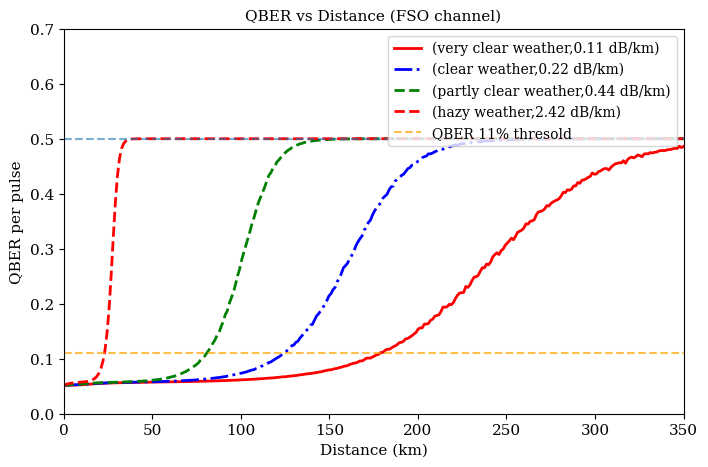
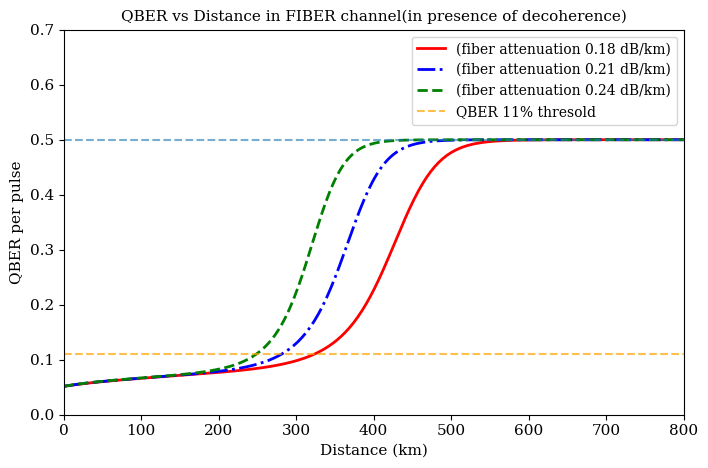
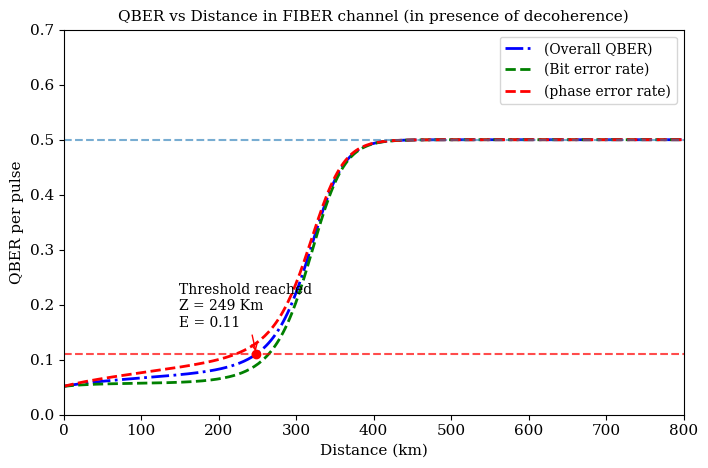
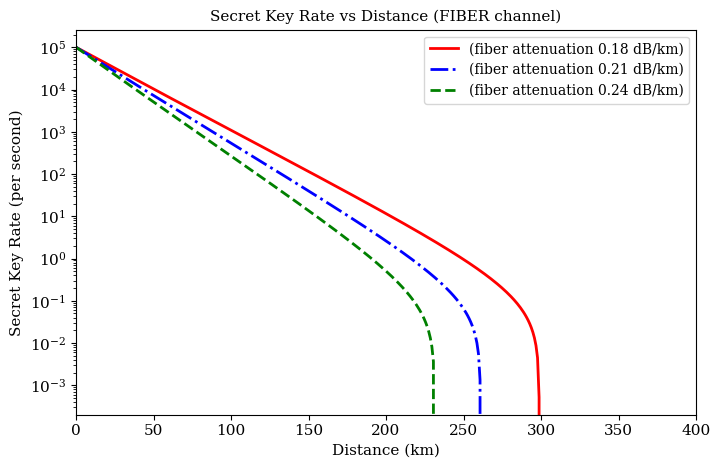
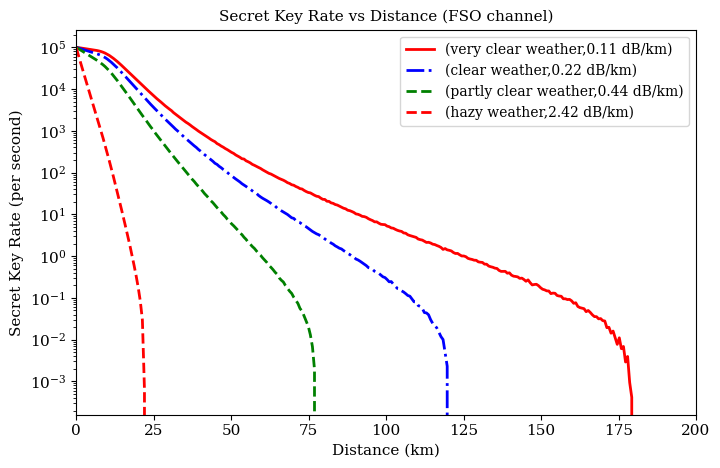
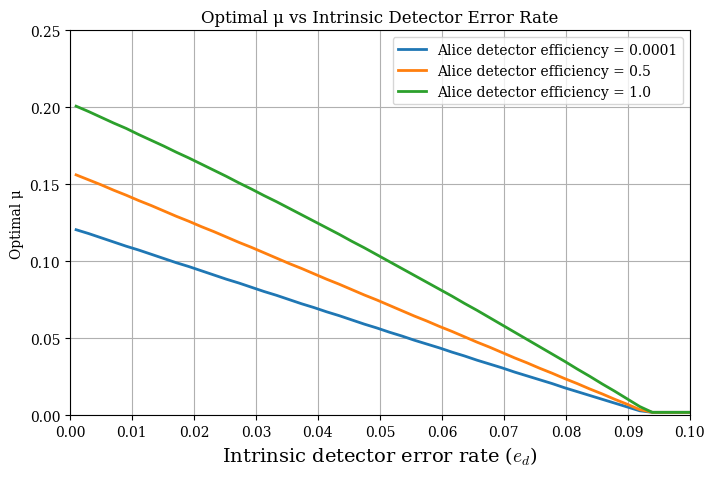
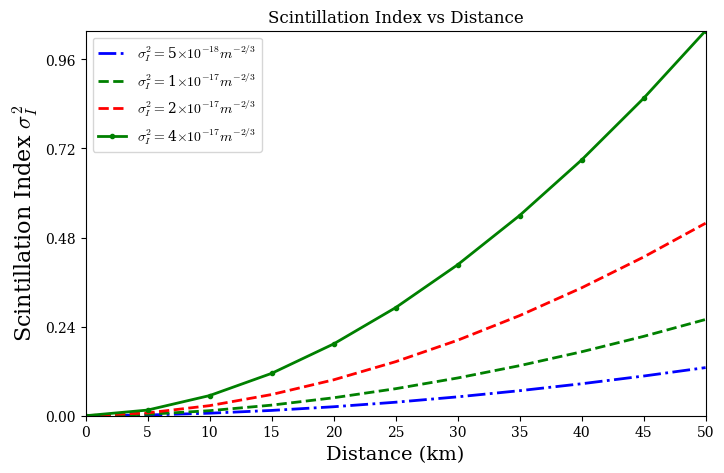

Generate these figures, in order, with matplotlib:
import numpy as np
import matplotlib.pyplot as plt
import matplotlib
import math
from pathlib import Path
from scipy.stats import lognorm, test
clr = ['r', 'b-.', 'g--', 'r--', 'g.-','b.','g.'] #different line styles and colors 
matplotlib.rcParams.update({
    "font.family": "serif",
    "mathtext.fontset": "cm",   # Use Computer Modern for math
})


class SPDC_Source:
    """
    Simulates a spontaneous parametric down converter entangled photon source for BBM92 protocol.
    """
    def __init__(self, mu):
        """
        Initialize the photon source with mean photon number mu.
        
        Args:
            mu (float): Mean photon number per pulse
        """
        self.mu = mu


class Channel:
    """
    Represents the quantum channel between Alice and Bob.
    Includes both fiber and FSO (Free Space Optical) channel modeling options.
    """
    def __init__(self, base_efficiency, distance=0,mode="fiber",fiber_attenuation=0.2, weather="very clear",  atmos_visibility=40,
                 beam_waist=0.01, receiver_diameter=0.3):
        """
        Initialize the channel with distance-dependent efficiency.
        
        Args:
            base_efficiency (float): Base channel transmission efficiency without distance (0-1)
            distance (float): Channel distance in kilometers
            mode (str): Channel mode - "fiber" or "fso"
            weather (str): Weather condition for FSO channel (e.g., "very clear", "clear", "partly clear", "hazy", "foggy")
            beam_waist (float): Beam waist (radius) at the transmitter in meters for FSO channel
            receiver_diameter (float): Diameter of the receiver aperture in meters for FSO channel
            visibility (float): Visibility in kilometers for atmospheric attenuation calculation in FSO channel. 
            if weather is given, visibility is determined based on weather conditions by default.
        """
        self.base_efficiency = base_efficiency
        self.distance = distance
        if weather is not None:
            self.weather = weather.lower()  # Convert to lowercase for case-insensitive comparison
        else:
            self.weather = None
        self.fiber_attenuation = fiber_attenuation  # Fiber attenuation in dB/km for fiber channel
        
        # FSO specific parameters with default values
        self.receiver_diameter = receiver_diameter     # Diameter of receiver aperture in meters
        self.beam_waist = beam_waist                   # the initial radius of the beam
        self.visibility = atmos_visibility             # Visibility in kilometers for atmospheric attenuation calculation


        # Set mode and calculate efficiency
        self.mode = mode.lower()  # Convert to lowercase for case-insensitive comparison
        self.efficiency = self.calculate_efficiency()
        self.attenuation = fiber_attenuation #only when mode is fiber otherwise it will be updated in calculate_fso_efficiency method in line 151 
    
    def calculate_efficiency(self):
        """
        Calculate the actual channel efficiency based on distance and mode.
        
        Returns:
            float: Actual channel efficiency after distance attenuation
        """
        if self.mode == "fiber":
            return self.calculate_fiber_efficiency()
        elif self.mode == "fso":
            return self.calculate_fso_efficiency()
        else:
            raise ValueError(f"Unknown channel mode: {self.mode}")
    
    def calculate_fiber_efficiency(self):
        """
        Calculate efficiency for fiber optic channel.
        
        Returns:
            float: Channel efficiency for fiber
        """
        # Calculate attenuation in dB
        attenuation_db = self.distance * self.fiber_attenuation
        
        # Convert to transmission efficiency: 10^(-attenuation_db/10)
        distance_factor = 10**(-attenuation_db/10)
        
        # Total efficiency is base efficiency times distance factor
        return self.base_efficiency * distance_factor  # Return both efficiency and attenuation in dB/km for reference
    
    def calculate_fso_efficiency(self):
        """
        Calculate efficiency for FSO channel based on provided model.
        
        Returns:
            float: Channel efficiency for FSO
        """
        # For zero distance, return direct efficiency without atmospheric effects
        if self.distance <= 1e-6:  # Effectively zero
            return self.base_efficiency 
    
        # Calculate geometrical loss factor
        rayleigh_range = (math.pi * self.beam_waist**2) / (1550e-9)  # Rayleigh range for 1550 nm wavelength
        beam_diameter_at_receiver = self.beam_waist* math.sqrt(1 + ((self.distance*1000)/rayleigh_range)**2) 
        geo_factor = 1 - math.exp(-2 * (self.receiver_diameter / ( beam_diameter_at_receiver))**2)  # Geometric loss factor

        #caLculate visibility and q(size distribution of particles) based on weather conditions
        if self.weather is not None:
            if self.weather == "very clear":
                self.visibility = 40  
            elif self.weather == "clear":
                self.visibility = 20
            elif self.weather == "partly clear":
                self.visibility = 10
            elif self.weather == "very hazy":
                self.visibility = 2
            elif self.weather == "hazy":
                self.visibility = 3
            elif self.weather == "partly hazy":
                self.visibility = 4
            elif self.weather == "very foggy":
                self.visibility = 0.1
            elif self.weather == "foggy":
                self.visibility = 0.5
            elif self.weather == "partly foggy":
                self.visibility = 0.7
            else:
                raise ValueError(f"Unknown weather condition: {self.weather}")

        if self.visibility <= 0.5:
            q = 0.
        elif self.visibility <= 1 and self.visibility > 0.5:
            q = self.visibility-0.5
        elif self.visibility <= 6 and self.visibility > 1:
            q = 0.16*self.visibility+0.34
        elif self.visibility <= 50 and self.visibility > 6:
            q = 1.3
        elif self.visibility > 50:
            q = 1.6

        #calculate atmospheric loss factor , beer-lambert law
        wavelength_in_nm = 1550  # Assuming 1550 nm wavelength for FSO
        atmos_attenuation_coefficient = (3.91/self.visibility) * (wavelength_in_nm/550)**(-q)  # Convert attenuation to per km
        atmos_loss = math.exp(-atmos_attenuation_coefficient * self.distance)

        # attenuation in dB per km
        atmos_loss_per_km = math.exp(-atmos_attenuation_coefficient * 1.0)  # Loss for 1 km
        atmos_attenuation_db_per_km = 10*math.log10(1/atmos_loss_per_km)
        self.attenuation=round(atmos_attenuation_db_per_km,2)

        #Effect of turbulence
        refractive_index_structure_parameter=5e-18  # Example value for C_n^2 in m^(-2/3)
        scintillation_index =1.23*refractive_index_structure_parameter* (((2*np.pi)/1550e-9)**(7/6)) * (self.distance*1000)**(11/6)    
        mu = -scintillation_index/2 # mean of log of random variable I
        sigma = math.sqrt(scintillation_index) # standard deviation of log of random variable I
        random_turbulence_data = np.random.lognormal(mean=mu, sigma=sigma, size=1000)

                
        # Calculate overall transmission efficiency
        total_efficiency_data =atmos_loss*geo_factor*random_turbulence_data*self.base_efficiency
        
        return  total_efficiency_data 
    
    def update_distance(self, distance):
        """
        Update the channel distance and recalculate efficiency.
        
        Args:
            distance (float): New channel distance in kilometers
        """
        self.distance = distance
        self.efficiency = self.calculate_efficiency()
    
    def update_mode(self, mode):
        """
        Update the channel mode and recalculate efficiency.
        Default FSO parameters are automatically used when switching to FSO mode.
        
        Args:
            mode (str): New channel mode ("fiber" or "fso")
        """
        if mode not in ["fiber", "fso"]:
            raise ValueError(f"Unsupported channel mode: {mode}. Use 'fiber' or 'fso'.")
            
        self.mode = mode
        self.efficiency = self.calculate_efficiency()
    
    def set_fso_parameters(self, beam_waist=None, receiver_diameter=None, weather=None,
                          atmos_visibility=None):
        """
        Update FSO-specific parameters. Only updates the parameters that are provided.
        
        Args:
            beam_waist (float, optional): Beam waist (radius) in meters
            receiver_diameter (float, optional): Diameter of receiver aperture in meters
            beam_divergence (float, optional): Beam divergence angle in radians
        """
        if beam_waist is not None:
            self.beam_waist = beam_waist
        if receiver_diameter is not None:
            self.receiver_diameter = receiver_diameter
        if weather is not None:
            self.weather = weather.lower()  # Update weather condition and recalculate visibility
        if atmos_visibility is not None:
            self.visibility = atmos_visibility

        # Recalculate efficiency if in FSO mode
        if self.mode == "fso":
            self.efficiency = self.calculate_efficiency()

class Detector:
    """
    Represents a threshold detector with noise characteristics.
    """
    def __init__(self, efficiency, dark_count_rate, afterpulsing_prob=0.02):
        """
        Initialize detector with its characteristics.
        
        Args:
            efficiency (float): Detector efficiency (0-1)
            dark_count_rate (float): Dark count rate per pulse
            time_window (float): Detection time window in seconds
        """
        self.efficiency = efficiency
        self.dark_count_rate = dark_count_rate
        self.p_dark = dark_count_rate
        
        # Detector afterpulsing probability
        self.afterpulsing_prob = afterpulsing_prob



class BBM92Simulator:
    """
    Simulates the BBM92 QKD protocol with SPDC source.
    Supports both fiber and FSO channels.
    """
    def __init__(self, mu, alice_detector_efficiency,bob_detector_efficiency, 
                alice_channel_base_efficiency,bob_channel_base_efficiency, 
                alice_dark_count_rate=6.02e-6, bob_dark_count_rate=6.02e-6,
                alice_distance=50, alice_fiber_attenuation=0.2,
                bob_distance=50,bob_fiber_attenuation=0.2, 
                channel_mode="fiber",
                beam_waist=0.01, receiver_diameter=0.3, weather="very clear",atmos_visibility=40,
                intrinsic_detector_error_rate=0.015,bidirection_error_correction_efficiency=1.22,
                repetition_rate=249e6,bandwidth=200e9, pmd_coefficient=5e-13, is_decoherence=True):  
        """
        Initialize the BB84 simulator.
        
        Args:
            mu (float): Mean photon number
            Alice_detector_efficiency (float): Alice's detector efficiency
            Bob_detector_efficiency (float): Bob's detector efficiency
            alice_channel_base_efficiency (float): Base efficiency of quantum channel for Alice
            bob_channel_base_efficiency (float): Base efficiency of quantum channel for Bob
            Alice_dark_count_rate (float): Dark count rate in counts per second for Alice's detector
            dark_count_rate (float): Dark count rate in counts per second for Bob's detector
            Alice_distance (float): Distance between Alice and source in kilometers
            Bob_distance (float): Distance between Bob and source in kilometers
            attenuation (float): Fiber attenuation coefficient in dB/km
            channel_mode (str): Channel mode - "fiber" or "fso"
            intrinsic_detector_error_rate (float):(0-1)Here we 
            assume that Alice and Bob use detectors with the same characteristics.
            bidirection_error_correction_efficiency (float): Efficiency factor for error correction (e.g., 1.16 for bidirectional error correction)
            frequency bandwidth of laser(Hz) = 200e9(default)
            PMD Coefficient(tau_0) in units of picosecond/sqrt(km)= 0.5 
            is decoherence(only needed for fiber calculations):True or False
        """
        self.source = SPDC_Source(mu)
        self.mu = mu
        self.alice_channel = Channel(alice_channel_base_efficiency, alice_distance, channel_mode,alice_fiber_attenuation, 
                                weather=weather,
                                beam_waist=beam_waist,
                                receiver_diameter=receiver_diameter,
                                atmos_visibility=atmos_visibility,)
        self.bob_channel = Channel(bob_channel_base_efficiency, bob_distance,channel_mode, bob_fiber_attenuation,
                                weather=weather,
                                beam_waist=beam_waist,
                                receiver_diameter=receiver_diameter,
                                atmos_visibility=atmos_visibility,)        
        self.alice_detector = Detector(alice_detector_efficiency, alice_dark_count_rate)
        self.bob_detector = Detector(bob_detector_efficiency, bob_dark_count_rate)
        self.repetition_rate = repetition_rate  # Default pulse rate: 249MHz
        self.channel_mode = channel_mode
        self.intrinsic_detector_error_rate = intrinsic_detector_error_rate
        self.bidirection_error_correction_efficiency = bidirection_error_correction_efficiency
        self.pmd_coefficient=pmd_coefficient
        self.bandwidth=bandwidth
        self.is_decoherence=is_decoherence
    
    def update_alice_distance(self, alice_distance):
        """
        Update the distance between Alice and Source and recalculate channel efficiency and overall detection efficiency.
        
        Args:
            distance (float): New distance in kilometers
        """
        self.alice_distance = alice_distance
        self.alice_channel.update_distance(alice_distance)

    def update_bob_distance(self, bob_distance):
        """
        Update the distance between source and Bob and recalculate channel efficiency and overall detection efficiency.
        
        Args:
            distance (float): New distance in kilometers
        """
        self.bob_distance = bob_distance
        self.bob_channel.update_distance(bob_distance)
    
    def update_channel_mode(self, mode):
        """
        Update the channel mode (fiber or FSO).
        
        Args:
            mode (str): New channel mode ("fiber" or "fso")
        """
        self.channel_mode = mode
        self.alice_channel.update_mode(mode)
        self.bob_channel.update_mode(mode)
    
    def set_fso_parameters(self, beam_waist=None, receiver_diameter=None, 
                          weather=None, atmos_visibility=None):
        """
        Update FSO-specific parameters in the channel.
        
        Args:
            beam_waist (float, optional): Beam waist (radius) in meters
            receiver_diameter (float, optional): Diameter of receiver aperture in meters
            weather (str, optional): Weather condition for FSO channel (e.g., "very clear", "clear", "partly clear", "hazy", "foggy")
            atmos_visibility (float, optional): Visibility in kilometers for atmospheric attenuation calculation in FSO channel. If weather is given, visibility is determined based on weather conditions by default.
        """
        self.alice_channel.set_fso_parameters(
            beam_waist, receiver_diameter, 
            weather, atmos_visibility
        )
        self.bob_channel.set_fso_parameters(
            beam_waist, receiver_diameter, 
            weather, atmos_visibility
        )
    
    def update_mu(self, mu):
        """
        Update the mean photon number.
        
        Args:
            mu (float): New mean photon number
        """
        self.mu = mu
        self.source = SPDC_Source(mu)

    def overall_alice_detection_efficiency(self):
        """
        returns Alice overall detection efficiency = channel efficiency * detector efficiency

        It takes into account the channel losses,detector efficiencies,couplingefficiencies,and losses inside the detector box.
        
        """
        return (self.alice_channel.efficiency)*(self.alice_detector.efficiency)
    
    def overall_bob_detection_efficiency(self):
        """
        returns Bob overall detection efficiency = channel efficiency * detector efficiency

        It takes into account the channel losses,detector efficiencies,coupling efficiencies,and losses inside the detector box.
        
        """
        return (self.bob_channel.efficiency)*(self.bob_detector.efficiency)  

    def phase_error_in_decoherence(self):
                # ---------- Compute I(Z) ----------
        if self.alice_distance==0:
            z_a=0.1
        else:z_a=self.alice_distance

        if self.bob_distance==0:
            z_b=0.1
        else:z_b=self.bob_distance


        
        delta_omega_A = self.bandwidth
        delta_omega_B = self.bandwidth
        pi=math.pi
        tau0=self.pmd_coefficient
        alpha1 = (8 * (delta_omega_A**2 + delta_omega_B**2)) / (
            pi * delta_omega_A**2 * delta_omega_B**2 * tau0**2 * z_a
        )
        alpha2 =(8 * (delta_omega_A**2 + delta_omega_B**2)) / (
            pi * delta_omega_A**2 * delta_omega_B**2 * tau0**2 * z_b
        )

        A = alpha1 * alpha2 + alpha1 + alpha2

        R = (
            (alpha1 * alpha2) ** (3 / 2)
            * (
                6 * np.sqrt(A)
                + (A + 3) * pi
                + 2 * (A + 3) * np.arctan(1 / np.sqrt(A))
            )
        ) / (A ** (5 / 2) * pi)

        phase_error_in_decoherence =0.5 * (1 - R)
        return phase_error_in_decoherence
    
    def calculate_raw_key_rate(self):
        """
        Calculate the raw key rate (before sifting).

        It is the gain of the n-photon pair Qn, which is the product of probability to get an n-photon pair out 
        of a PDC source and yield of a n photon pair , is given by Q_mu=∑n=0∞ Q_n =∑n=0∞ Pn*Yn
        
        Returns:
            float: Raw key rate in bit per pulse
        """
        η_A = self.overall_alice_detection_efficiency()
        η_B = self.overall_bob_detection_efficiency()
        Y0_A = self.alice_detector.p_dark
        Y0_B = self.bob_detector.p_dark
        lmbda = self.mu / 2
        term1 = (1 - Y0_A) / (1 + η_A * lmbda)**2
        term2 = (1 - Y0_B) / (1 + η_B * lmbda)**2
        term3 = ((1 - Y0_A) * (1 - Y0_B))/(1 + η_A * lmbda + η_B * lmbda - η_A * η_B * lmbda)**2
        return 1 - term1 - term2 + term3

    
    def calculate_quantum_bit_error_rate(self):
            
        """
        The error probability for the state |n-m,m⟩|m,n-m⟩ is
        e_nm=e_0-((e_0-e_d)/Y_n)(((1-η_A)^(n-m)-(1-η_A)^m)((1-η_B)^(n-m)-(1-η_B)^m))
        In general, for an n-photon-pair state |ϕ_n⟩
        the error rate is given by 
        e_n= (1/(n+1))∑m=0n e_nm
        where e_0=1/2 is the error rate of background counts, e_d is the intrinsic detector error rate, and Y_n is the yield of a n-photon pair state.

        The overall QBER is given by Eμ=∑n=0∞ e_n*Y_n*P_n, where Qn is the gain of a n-photon pair state. 
       """
        e_d= self.intrinsic_detector_error_rate
        η_A = self.overall_alice_detection_efficiency()
        η_B = self.overall_bob_detection_efficiency()
        Q_lambda = self.calculate_raw_key_rate()
        lmbda = self.mu / 2
        e_0= 0.5 # Error rate of background counts (dark counts)
        
        if self.channel_mode =="fso":

            num = 2 * (e_0 - e_d) *  η_A * η_B * lmbda * (1 + lmbda)
            
            denom = ((1 +  η_A * lmbda) *(1 + η_B * lmbda) *(1 + η_A * lmbda + η_B * lmbda - η_A * η_B * lmbda))
            
            bit_error_rate= (e_0 * Q_lambda - num/ denom)/Q_lambda
            phase_error_rate=bit_error_rate
            return bit_error_rate,phase_error_rate
        
        elif self.channel_mode=="fiber":
            if self.is_decoherence==False:
                num = 2 * (e_0 - e_d) *  η_A * η_B * lmbda * (1 + lmbda)
                
                denom = ((1 +  η_A * lmbda) *(1 + η_B * lmbda) *(1 + η_A * lmbda + η_B * lmbda - η_A * η_B * lmbda))
                
                bit_error_rate= (e_0 * Q_lambda - num/ denom)/Q_lambda
                phase_error_rate=bit_error_rate
                return bit_error_rate,phase_error_rate 
            else:
                num1 = 2 * (e_0 - e_d) *  η_A * η_B * lmbda * (1 + lmbda)
                denom = ((1 +  η_A * lmbda) *(1 + η_B * lmbda) *(1 + η_A * lmbda + η_B * lmbda - η_A * η_B * lmbda)) 
                bit_error_rate= (e_0 * Q_lambda - num1/ denom)/Q_lambda

                net_detector_error_rate=self.intrinsic_detector_error_rate+self.phase_error_in_decoherence()
                num2 = 2 * (e_0 - net_detector_error_rate) *  η_A * η_B * lmbda * (1 + lmbda)
                phase_error_rate= (e_0 * Q_lambda - num2/ denom)/Q_lambda

                return bit_error_rate,phase_error_rate 
        else:
            raise ValueError(f"Unknown channel mode: {self.mode}")



    
    def binary_entropy_function(self, p):
        """
        Binary entropy function H(p) = -p*log2(p) - (1-p)*log2(1-p).
        
        Args:
            p (float): Probability (0 <= p <= 1)
            
        Returns:
            float: Binary entropy value
        """
        bool_array = (p == 0) | (p == 1)
        result = np.where(bool_array, 0, -p * np.log2(p) - (1 - p) * np.log2(1 - p))
        return result
    
    def calculate_skr(self):
        """
        Calculate the secret key rate (SKR).
        skr=q{raw_key_rate[1-f(𝛿_b)H(𝛿_b)-H(𝛿_p)]}
           =q{raw_key_rate[1-f(qber)H(qber)-H(qber)]}
        
        Returns:
            float: Secret key rate per pulse
        """
        #Bi-directional error correction efficiency factor (e.g., 1.22 for bidirectional error correction)
        ec_eff = self.bidirection_error_correction_efficiency
        
        # Calculate QBER (E_μ)
        bit_error_rate,phase_error_rate = self.calculate_quantum_bit_error_rate() # Convert from percentage to fraction
        
        # Basis reconciliation factor for BBM92 is 0.5 since only half of the bits are kept after sifting
        q = 0.5
        
        # Calculate overall gain (Q_μ) - probability of detection per pulse
        Q_mu = self.calculate_raw_key_rate()

        #Secure key rate per pulse is given by:
        SKR_per_pulse = q* Q_mu * (1 - ec_eff * self.binary_entropy_function(bit_error_rate) - self.binary_entropy_function(phase_error_rate))
        
        # Calculate the final secret key rate 
        skr = SKR_per_pulse * self.repetition_rate
        
        return  skr
    

def plot_qber_vs_distance(mu=0.1, distance_values=None, position_of_source="middle",
                   alice_detector_efficiency=0.145,bob_detector_efficiency=0.145,
                   alice_channel_base_efficiency=1, bob_channel_base_efficiency=1,
                   alice_dark_count_rate=6.02e-6, bob_dark_count_rate=6.02e-6, channel_mode="fiber",fiber_attenuation_list=[0.18,0.21,0.24],
                   weather_list=("very clear","clear","partly clear","hazy","foggy"), atmos_visibility_list=[40,30,20,10,5],is_decoherence=True, save_fig=False, **kwargs):
    """
    Plot QBER vs distance.
    
    Args:
        distance_values (list, optional): List of distance values to simulate in kilometers
        position_of_source (str, optional): Position of source - "middle" or "alice"
        alice_detector_efficiency (float, optional): Alice's detector efficiency
        bob_detector_efficiency (float, optional): Bob's detector efficiency
        bob_channel_base_efficiency (float, optional): Bob's base channel efficiency
        alice_channel_base_efficiency (float, optional): Alice's base channel efficiency
        alice_dark_count_rate (float, optional): Alice's dark count rate in counts per pulse
        bob_dark_count_rate (float, optional): Bob's dark count rate in counts per pulse
        channel_mode (str, optional): Channel mode - "fiber" or "fso"
        fso_params (dict, optional): Custom FSO parameters if needed
    """
    if distance_values is None:
        distance_values = np.linspace(0, 120, 100)
    qber_values_list = []
    ber_values_list=[]
    per_values_list=[]
    attenuation_list = []


    if channel_mode == "fso":

        plt.figure(figsize=(8,5))

        if (weather_list is None or len(weather_list) == 0) and (atmos_visibility_list is None or len(atmos_visibility_list) == 0):
            weather_list = ["very clear", "clear", "partly clear", "hazy", "foggy"]
        
        if len(weather_list) > 0:
            for weather in weather_list:
                qber_values=[]
                
                simulator = BBM92Simulator(
                    mu=mu,
                    alice_detector_efficiency=alice_detector_efficiency,
                    bob_detector_efficiency=bob_detector_efficiency,
                    alice_channel_base_efficiency=alice_channel_base_efficiency,
                    bob_channel_base_efficiency=bob_channel_base_efficiency,
                    alice_dark_count_rate=alice_dark_count_rate,
                    bob_dark_count_rate=bob_dark_count_rate,
                    alice_distance=0,#will be updated in the loop
                    bob_distance=0,#will be updated in the loop
                    channel_mode=channel_mode, weather=weather, **kwargs
                )
                
                simulator.set_fso_parameters(weather=weather)
                
                for distance in distance_values:
                    if position_of_source == "middle":
                        alice_distance = distance / 2
                        bob_distance = distance/ 2
                    elif position_of_source == "alice":
                        alice_distance = 0
                        bob_distance = distance
                    else: raise ValueError(f"Invalid position_of_source: {position_of_source}. Use 'middle' or 'alice'.")
                    simulator.update_alice_distance(alice_distance)
                    simulator.update_bob_distance(bob_distance)
                    bit_error_rate,phase_error_rate=simulator.calculate_quantum_bit_error_rate()
                    qber = np.mean(bit_error_rate)
                    qber_values.append(qber)
                qber_values_list.append(qber_values)
                attenuation_list.append(simulator.bob_channel.attenuation)

            for i in range(len(weather_list)):
                plt.plot(distance_values, qber_values_list[i], clr[i], linewidth=2, label=f'({weather_list[i]} weather,{attenuation_list[i]} dB/km)')
            

        if (weather_list is None or len(weather_list) == 0) and len(atmos_visibility_list) > 0:
            for visibility in atmos_visibility_list:
                qber_values=[]
                simulator = BBM92Simulator(
                    mu=mu,
                    alice_detector_efficiency=alice_detector_efficiency,
                    bob_detector_efficiency=bob_detector_efficiency,
                    alice_channel_base_efficiency=alice_channel_base_efficiency,
                    bob_channel_base_efficiency=bob_channel_base_efficiency,
                    alice_dark_count_rate=alice_dark_count_rate,
                    bob_dark_count_rate=bob_dark_count_rate,
                    alice_distance=0,#will be updated in the loop
                    bob_distance=0,#will be updated in the loop
                    channel_mode=channel_mode, weather=None, atmos_visibility=visibility, **kwargs
                )
                
                simulator.set_fso_parameters(weather=None, atmos_visibility=visibility)
                
                for distance in distance_values:
                    if position_of_source == "middle":
                        alice_distance = distance / 2
                        bob_distance = distance/ 2
                    elif position_of_source == "alice":
                        alice_distance = 0
                        bob_distance = distance
                    else: raise ValueError(f"Invalid position_of_source: {position_of_source}. Use 'middle' or 'alice'.")
                    simulator.update_alice_distance(alice_distance)
                    simulator.update_bob_distance(bob_distance)
                    bit_error_rate,phase_error_rate=simulator.calculate_quantum_bit_error_rate()
                    qber = np.mean(bit_error_rate)
                    qber_values.append(qber)
                qber_values_list.append(qber_values)
                
                attenuation_list.append(simulator.bob_channel.attenuation)
            for i in range(len(atmos_visibility_list)):
                plt.plot(distance_values, qber_values_list[i], clr[i], linewidth=2, label=f'(attenuation {attenuation_list[i]} dB/km),visibility up to {atmos_visibility_list[i]} km')
                plt.grid(False)
        plt.xlabel('Distance (km)', fontsize=11)
        plt.ylabel('QBER per pulse', fontsize=11)
        plt.title(f'QBER vs Distance ({channel_mode.upper()} channel)',fontsize=11)
        plt.xticks(fontsize=11)
        plt.yticks(np.linspace(0,0.7,8),fontsize=11)
        plt.xlim(0,np.max(distance_values))
        plt.ylim(0,0.7)
        plt.axhline(0.11, color="orange", linestyle="--", alpha=0.7,label="QBER 11% thresold")
        plt.axhline(0.5, linestyle="--", alpha=0.6)
        plt.legend(loc="upper right")
        # if save_fig:
        # #     save_path = Path("C:\Users\Public\Documents")/f"qber_vs_distance_{channel_mode}.pdf"
        # #     plt.savefig(save_path, bbox_inches="tight", dpi=300)
        # plt.show()
    if channel_mode == "fiber":
        if is_decoherence==True:
            deco="presence"
        else:
            deco="absent"
        attenuation_list=fiber_attenuation_list 
        for attenuation in attenuation_list:
            qber_values=[]
            ber_values=[]
            per_values =[]
            simulator = BBM92Simulator(
                mu=mu,
                alice_detector_efficiency=alice_detector_efficiency,
                bob_detector_efficiency=bob_detector_efficiency,
                alice_channel_base_efficiency=alice_channel_base_efficiency,
                bob_channel_base_efficiency=bob_channel_base_efficiency,
                alice_dark_count_rate=alice_dark_count_rate,
                bob_dark_count_rate=bob_dark_count_rate,
                alice_distance=0,#will be updated in the loop
                bob_distance=0,#will be updated in the loop
                channel_mode=channel_mode, bob_fiber_attenuation=attenuation, alice_fiber_attenuation=attenuation,is_decoherence=is_decoherence, **kwargs
            )
            
            for distance in distance_values:
                if position_of_source == "middle":
                    alice_distance = distance / 2
                    bob_distance = distance/ 2
                elif position_of_source == "alice":
                    alice_distance = 0
                    bob_distance = distance
                else: raise ValueError(f"Invalid position_of_source: {position_of_source}. Use 'middle' or 'alice'.")
                simulator.update_alice_distance(alice_distance)
                simulator.update_bob_distance(bob_distance)
                bit_error_rate,phase_error_rate=simulator.calculate_quantum_bit_error_rate()
                ber = np.mean(bit_error_rate)
                per = np.mean(phase_error_rate)
                qber=(ber+per)/2
                ber_values.append(ber)
                per_values.append(per)
                qber_values.append(qber)
            qber_values_list.append(qber_values)
            ber_values_list.append(ber_values)
            per_values_list.append(per_values)
        plt.figure(figsize=(8,5))
        for i in range(len(attenuation_list)):
            plt.plot(distance_values, qber_values_list[i], clr[i], linewidth=2, label=f'(fiber attenuation {attenuation_list[i]} dB/km)')
        plt.grid(False)
        plt.xlabel('Distance (km)', fontsize=11)
        plt.ylabel('QBER per pulse', fontsize=11)
        plt.title(f'QBER vs Distance in {channel_mode.upper()} channel(in {deco} of decoherence)',fontsize=11)
        plt.axhline(0.11, color="orange", linestyle="--", alpha=0.7,label="QBER 11% thresold")
        plt.axhline(0.5, linestyle="--", alpha=0.6)
        plt.legend()
        plt.xticks(fontsize=11)
        plt.yticks(fontsize=11)
        plt.xlim(0,np.max(distance_values))
        plt.ylim(0,0.7)
        # if save_fig:
        # #     save_path = Path("C:\Users\Public\Documents")/f"qber_vs_distance_{channel_mode}.pdf"
        # #     plt.savefig(save_path, bbox_inches="tight", dpi=300)
        # plt.show()

        if simulator.is_decoherence==True:
            plt.figure(figsize=(8,5))
            
            plt.plot(distance_values, qber_values_list[2], clr[1], linewidth=2, label=f'(Overall QBER)')
            plt.plot(distance_values, ber_values_list[2], clr[2], linewidth=2, label=f'(Bit error rate)')
            plt.plot(distance_values,per_values_list[2], clr[3], linewidth=2, label=f'(phase error rate)')
            
            plt.grid(False)
            #plt.axhline(y=7, color='orange', linestyle='--', label='QBER 7% Threshold')
            plt.xlabel('Distance (km)', fontsize=11)
            plt.ylabel('QBER per pulse', fontsize=11)
            plt.title(f'QBER vs Distance in {channel_mode.upper()} channel (in presence of decoherence)',fontsize=11)
            plt.legend( loc="upper right")
            plt.xticks(fontsize=11)
            plt.yticks(fontsize=11)
            plt.xlim(0,np.max(distance_values))
            plt.ylim(0,0.7)
            # if save_fig:
            # #     save_path = Path("C:\Users\Public\Documents")/f"qber_vs_distance_{channel_mode}.pdf"
            # #     plt.savefig(save_path, bbox_inches="tight", dpi=300)
            # plt.show()
                # ---------- QBER threshold ----------
            QBER_th = 0.11
            E3=np.array(qber_values_list[2])
            Z_vals=distance_values

            # Find crossing point (first time E3 >= threshold)
            idx_th = np.where(E3 >= QBER_th)[0][0]
            Z_th = Z_vals[idx_th]
            E_th = E3[idx_th]


            # Mark QBER threshold crossing
            plt.axhline(QBER_th, color="red", linestyle="--", alpha=0.7, label="QBER Threshold")

            plt.scatter(Z_th, E_th, color="red", zorder=7)
            plt.annotate(
                f"Threshold reached\nZ = {Z_th:.0f} Km\nE = {E_th:.2f}",
                xy=(Z_th, E_th),
                xytext=(Z_th * 0.6, E_th + 0.05),
                arrowprops=dict(arrowstyle="->", color="red"),
            )

            plt.axhline(0.5, linestyle="--", alpha=0.6)
            

    return None



def plot_skr_vs_distance(mu=0.1, distance_values=None, position_of_source="middle",
                   alice_detector_efficiency=0.145,bob_detector_efficiency=0.145,
                   alice_channel_base_efficiency=1, bob_channel_base_efficiency=1,
                   alice_dark_count_rate=6.02e-6, bob_dark_count_rate=6.02e-6, channel_mode="fiber",fiber_attenuation_list=[0.18,0.21,0.24],
                   weather_list=("very clear","clear","partly clear","hazy","foggy"), atmos_visibility_list=[40,30,20,10,5], save_fig=False, log_scale=False, **kwargs):
    """
    Plot Secret Key Rate vs distance.
    
    Args:
        distance_values (list, optional): List of distance values to simulate in kilometers
        time_window (float, optional): Detection time window in seconds
        mu (float, optional): Mean photon number
        detector_efficiency (float, optional): Detector efficiency
        channel_base_efficiency (float, optional): Base channel efficiency
        dark_count_rate (float, optional): Dark count rate in counts per second
        channel_mode (str, optional): Channel mode - "fiber" or "fso"
        fso_params (dict, optional): Custom FSO parameters if needed
    """
    if distance_values is None:
        distance_values = np.linspace(0, 120, 100)
    skr_values_list = []
    attenuation_list = []

    plt.figure(figsize=(8,5))
    if channel_mode == "fso":
        if (weather_list is None or len(weather_list) == 0) and (atmos_visibility_list is None or len(atmos_visibility_list) == 0):
            weather_list = ["very clear", "clear", "partly clear", "hazy", "foggy"]
        
        if len(weather_list) > 0:
            for weather in weather_list:
                skr_values=[]
                
                simulator = BBM92Simulator(
                    mu=mu,
                    alice_detector_efficiency=alice_detector_efficiency,
                    bob_detector_efficiency=bob_detector_efficiency,
                    alice_channel_base_efficiency=alice_channel_base_efficiency,
                    bob_channel_base_efficiency=bob_channel_base_efficiency,
                    alice_dark_count_rate=alice_dark_count_rate,
                    bob_dark_count_rate=bob_dark_count_rate,
                    alice_distance=0,#will be updated in the loop
                    bob_distance=0,#will be updated in the loop
                    channel_mode=channel_mode, weather=weather, **kwargs
                )
                
                simulator.set_fso_parameters(weather=weather)
                
                for distance in distance_values:
                    if position_of_source == "middle":
                        alice_distance = distance / 2
                        bob_distance = distance/ 2
                    elif position_of_source == "alice":
                        alice_distance = 0
                        bob_distance = distance
                    else: raise ValueError(f"Invalid position_of_source: {position_of_source}. Use 'middle' or 'alice'.")
                    simulator.update_alice_distance(alice_distance)
                    simulator.update_bob_distance(bob_distance)
                    skr = np.mean(simulator.calculate_skr())
                    skr_values.append(skr)
                skr_values_list.append(skr_values)
                attenuation_list.append(simulator.bob_channel.attenuation)

            for i in range(len(weather_list)):
                if log_scale:
                    plt.semilogy(distance_values, skr_values_list[i], clr[i], linewidth=2, label=f'({weather_list[i]} weather,{attenuation_list[i]} dB/km)')
                else:
                    plt.plot(distance_values, skr_values_list[i], clr[i], linewidth=2, label=f'({weather_list[i]} weather,{attenuation_list[i]} dB/km)')

        if (weather_list is None or len(weather_list) == 0) and len(atmos_visibility_list) > 0:
            for visibility in atmos_visibility_list:
                skr_values=[]
                simulator = BBM92Simulator(
                    mu=mu,
                    alice_detector_efficiency=alice_detector_efficiency,
                    bob_detector_efficiency=bob_detector_efficiency,
                    alice_channel_base_efficiency=alice_channel_base_efficiency,
                    bob_channel_base_efficiency=bob_channel_base_efficiency,
                    alice_dark_count_rate=alice_dark_count_rate,
                    bob_dark_count_rate=bob_dark_count_rate,
                    alice_distance=0,#will be updated in the loop
                    bob_distance=0,#will be updated in the loop
                    channel_mode=channel_mode, weather=None, atmos_visibility=visibility, **kwargs
                )
                
                simulator.set_fso_parameters(weather=None, atmos_visibility=visibility)
                
                for distance in distance_values:
                    if position_of_source == "middle":
                        alice_distance = distance / 2
                        bob_distance = distance/ 2
                    elif position_of_source == "alice":
                        alice_distance = 0
                        bob_distance = distance
                    else: raise ValueError(f"Invalid position_of_source: {position_of_source}. Use 'middle' or 'alice'.")
                    simulator.update_alice_distance(alice_distance)
                    simulator.update_bob_distance(bob_distance)
                    skr = np.mean(simulator.calculate_skr())
                    skr_values.append(skr)
                skr_values_list.append(skr_values)
                
                attenuation_list.append(simulator.bob_channel.attenuation)
            for i in range(len(atmos_visibility_list)):
                if log_scale:
                    plt.semilogy(distance_values, skr_values_list[i], clr[i], linewidth=2, label=f'(attenuation {attenuation_list[i]} dB/km),visibility up to {atmos_visibility_list[i]} km')
                else:
                    plt.plot(distance_values, skr_values_list[i], clr[i], linewidth=2, label=f'(attenuation {attenuation_list[i]} dB/km),visibility up to {atmos_visibility_list[i]} km')

    if channel_mode == "fiber":
        attenuation_list=fiber_attenuation_list 
        for attenuation in attenuation_list:
            skr_values=[]
            simulator = BBM92Simulator(
                mu=mu,
                alice_detector_efficiency=alice_detector_efficiency,
                bob_detector_efficiency=bob_detector_efficiency,
                alice_channel_base_efficiency=alice_channel_base_efficiency,
                bob_channel_base_efficiency=bob_channel_base_efficiency,
                alice_dark_count_rate=alice_dark_count_rate,
                bob_dark_count_rate=bob_dark_count_rate,
                alice_distance=0,#will be updated in the loop
                bob_distance=0,#will be updated in the loop
                channel_mode=channel_mode, bob_fiber_attenuation=attenuation, alice_fiber_attenuation=attenuation, **kwargs
            )
            
            for distance in distance_values:
                if position_of_source == "middle":
                    alice_distance = distance / 2
                    bob_distance = distance/ 2
                elif position_of_source == "alice":
                    alice_distance = 0
                    bob_distance = distance
                else: raise ValueError(f"Invalid position_of_source: {position_of_source}. Use 'middle' or 'alice'.")
                simulator.update_alice_distance(alice_distance)
                simulator.update_bob_distance(bob_distance)
                skr = np.mean(simulator.calculate_skr())
                skr_values.append(skr)
            skr_values_list.append(skr_values)
        for i in range(len(attenuation_list)):
            if log_scale:
                plt.semilogy(distance_values, skr_values_list[i], clr[i], linewidth=2, label=f'(fiber attenuation {attenuation_list[i]} dB/km)')
            else:
                plt.plot(distance_values, skr_values_list[i], clr[i], linewidth=2, label=f'(fiber attenuation {attenuation_list[i]} dB/km)')

    plt.grid(False)
    plt.xlabel('Distance (km)', fontsize=11)
    plt.ylabel('Secret Key Rate (per second)', fontsize=11)
    plt.title(f'Secret Key Rate vs Distance ({channel_mode.upper()} channel)',fontsize=11)
    #plt.title(f'Quantum Bit Error Rate vs Distance ({channel_mode.upper()} channel)',fontsize=25)
    plt.legend()
    plt.xticks(fontsize=11)
    plt.yticks(fontsize=11)
    plt.xlim(0, max(distance_values))
    # if save_fig:
    #     save_path = Path("C:\Users\Public\Documents")/f"qber_vs_distance_{channel_mode}.pdf"
    #     plt.savefig(save_path, bbox_inches="tight", dpi=300)
    # plt.show()
        
    
    return None


if __name__ == '__main__':
    plot_qber_vs_distance(mu=0.1, distance_values=np.linspace(0, 350, 300),
                    alice_detector_efficiency=0.15,
                    bob_detector_efficiency=0.15,
                    bob_channel_base_efficiency=1.0,
                    alice_channel_base_efficiency=1.0,
                    position_of_source="middle",fiber_attenuation_list=[0.18,0.21,0.24],
                    channel_mode="fso",weather_list=("very clear","clear","partly clear","hazy"),atmos_visibility_list=[40,30,20,10,5],
                    save_fig=True)
    plot_qber_vs_distance(mu=0.1, distance_values=np.linspace(0, 800, 300),
                    alice_detector_efficiency=0.15,
                    bob_detector_efficiency=0.15,
                    bob_channel_base_efficiency=1.0,
                    alice_channel_base_efficiency=1.0,
                    position_of_source="middle",fiber_attenuation_list=[0.18,0.21,0.24],
                    channel_mode="fiber",weather_list=("very clear","clear","partly clear","hazy"),atmos_visibility_list=[40,30,20,10,5],
                    save_fig=True)

    ##skr vs distance plot test

    plot_skr_vs_distance(mu=0.1, distance_values=np.linspace(0, 400, 400),
                    alice_detector_efficiency=0.145,
                    bob_detector_efficiency=0.145,
                    bob_channel_base_efficiency=1.0,
                    alice_channel_base_efficiency=1.0,
                    position_of_source="middle",fiber_attenuation_list=[0.18,0.21,0.24],
                    channel_mode="fiber",weather_list=("very clear","clear","partly clear","hazy"),atmos_visibility_list=[40,30,20,10,5],
                    save_fig=True, log_scale=True)

    plot_skr_vs_distance(mu=0.1, distance_values=np.linspace(0, 200, 300),
                    alice_detector_efficiency=0.145,
                    bob_detector_efficiency=0.145,
                    bob_channel_base_efficiency=1.0,
                    alice_channel_base_efficiency=1.0,
                    position_of_source="middle",fiber_attenuation_list=[0.18,0.21,0.24],
                    channel_mode="fso",weather_list=("very clear","clear","partly clear","hazy"),atmos_visibility_list=[40,30,20,10,5],
                    save_fig=True, log_scale=True)


    def optimal_mu_vs_intrinsic_detector_error():
        """Plot optimal μ vs intrinsic detector error for given values."""
        mu_opt_list_values = []
        Alice_detector_efficiencies_to_test = [0.0001, 0.5, 1.0]
        for eta_A in Alice_detector_efficiencies_to_test:
            eta_B = 0.01
            Y_0A = 0
            Y_0B = 0
            q = 0.5
            f = 1.22

            def binary_entropy(x):
                x = np.clip(x, 1e-12, 1-1e-12)
                return -x*np.log2(x) - (1-x)*np.log2(1-x)

            def gain(lambda_):
                term1 = (1 - Y_0A) / (1 + eta_A * lambda_)**2
                term2 = (1 - Y_0B) / (1 + eta_B * lambda_)**2
                term3 = ((1 - Y_0A)*(1 - Y_0B)) / \
                        (1 + eta_A*lambda_ + eta_B*lambda_ - eta_A*eta_B*lambda_)**2
                return 1 - term1 - term2 + term3

            def qber(lambda_, e_d):
                Q = gain(lambda_)
                numerator = 2*(0.5 - e_d)*eta_A*eta_B*lambda_*(1+lambda_)
                denominator = (1 + eta_A*lambda_) * (1 + eta_B*lambda_) * \
                            (1 + eta_A*lambda_ + eta_B*lambda_ - eta_A*eta_B*lambda_)
                return 0.5 - numerator/(denominator*Q)

            def skr(lambda_, e_d):
                Q = gain(lambda_)
                E = qber(lambda_, e_d)
                return q * Q * (1 - f*binary_entropy(E) - binary_entropy(E))

            # Sweep intrinsic detector error
            e_d_values = np.linspace(0.001, 0.1, 50)
            mu_opt_list = []

            for e_d in e_d_values:
                lambda_values = np.linspace(0.001, 0.25, 2000)
                R_values = [skr(l, e_d) for l in lambda_values]
                best_lambda = lambda_values[np.argmax(R_values)]
                mu_opt_list.append(2*best_lambda)
            mu_opt_list_values.append(mu_opt_list)
        plt.figure(figsize=(8,5))
        for i in range(len(mu_opt_list_values)):
            plt.plot(e_d_values, mu_opt_list_values[i], linewidth=2.0, label=f'Alice detector efficiency = {Alice_detector_efficiencies_to_test[i]}')
        plt.xlabel("Intrinsic detector error rate ("+r'$e_d$'+")", fontsize=14)
        plt.ylabel("Optimal μ")
        plt.title("Optimal μ vs Intrinsic Detector Error Rate")
        plt.xticks(np.arange(0.0, 0.11, 0.01))
        plt.yticks(np.arange(0.0, 0.26, 0.05))
        plt.legend()
        plt.xlim(0, 0.1)
        plt.ylim(0, 0.25)
        plt.grid()
        # plt.show()
    optimal_mu_vs_intrinsic_detector_error()

    #scintillation index versus distance plot for different refractive index structure parameters
    plt.figure(figsize=(8,5))
    refractive_index_structure_parameter_list=[5e-18, 
                                              1e-17,  
                                              2e-17,
                                              4e-17]  
    i=0
    for refractive_index_structure_parameter in refractive_index_structure_parameter_list:
        y=str(refractive_index_structure_parameter).split('e')

        scintillation_index_list = []
        distance_list = list(range(0, 51, 5))  # Example distances from 1 km to 100 km
        i+=1
        for distance in distance_list: 
            scintillation_index =1.23*refractive_index_structure_parameter* (((2*np.pi)/1550e-9)**(7/6)) * (distance*1000)**(11/6)
            scintillation_index_list.append(scintillation_index)
            
        plt.plot(distance_list, scintillation_index_list,clr[i],linewidth=2,)
        plt.xlabel("Distance (km)", fontsize=14)
        plt.ylabel(f"Scintillation Index "+ (r'$\sigma^2_{I} $'), fontsize=16)
        plt.xticks(distance_list)
        plt.yticks(np.linspace(0, 1.2, 6))  # Adjust y-ticks based on max scintillation index
        plt.xlim(0,max(distance_list))
        plt.ylim(0,np.max(scintillation_index_list))

    plt.title("Scintillation Index vs Distance")
    plt.legend([r'$\sigma^2_{I} = $' +  y[0] + r'$\times 10^{'+y[1]+'}$' + r'$m^{-2/3}$' for y in [str(refractive_index_structure_parameter).split('e') for refractive_index_structure_parameter in refractive_index_structure_parameter_list]])
    plt.show()
